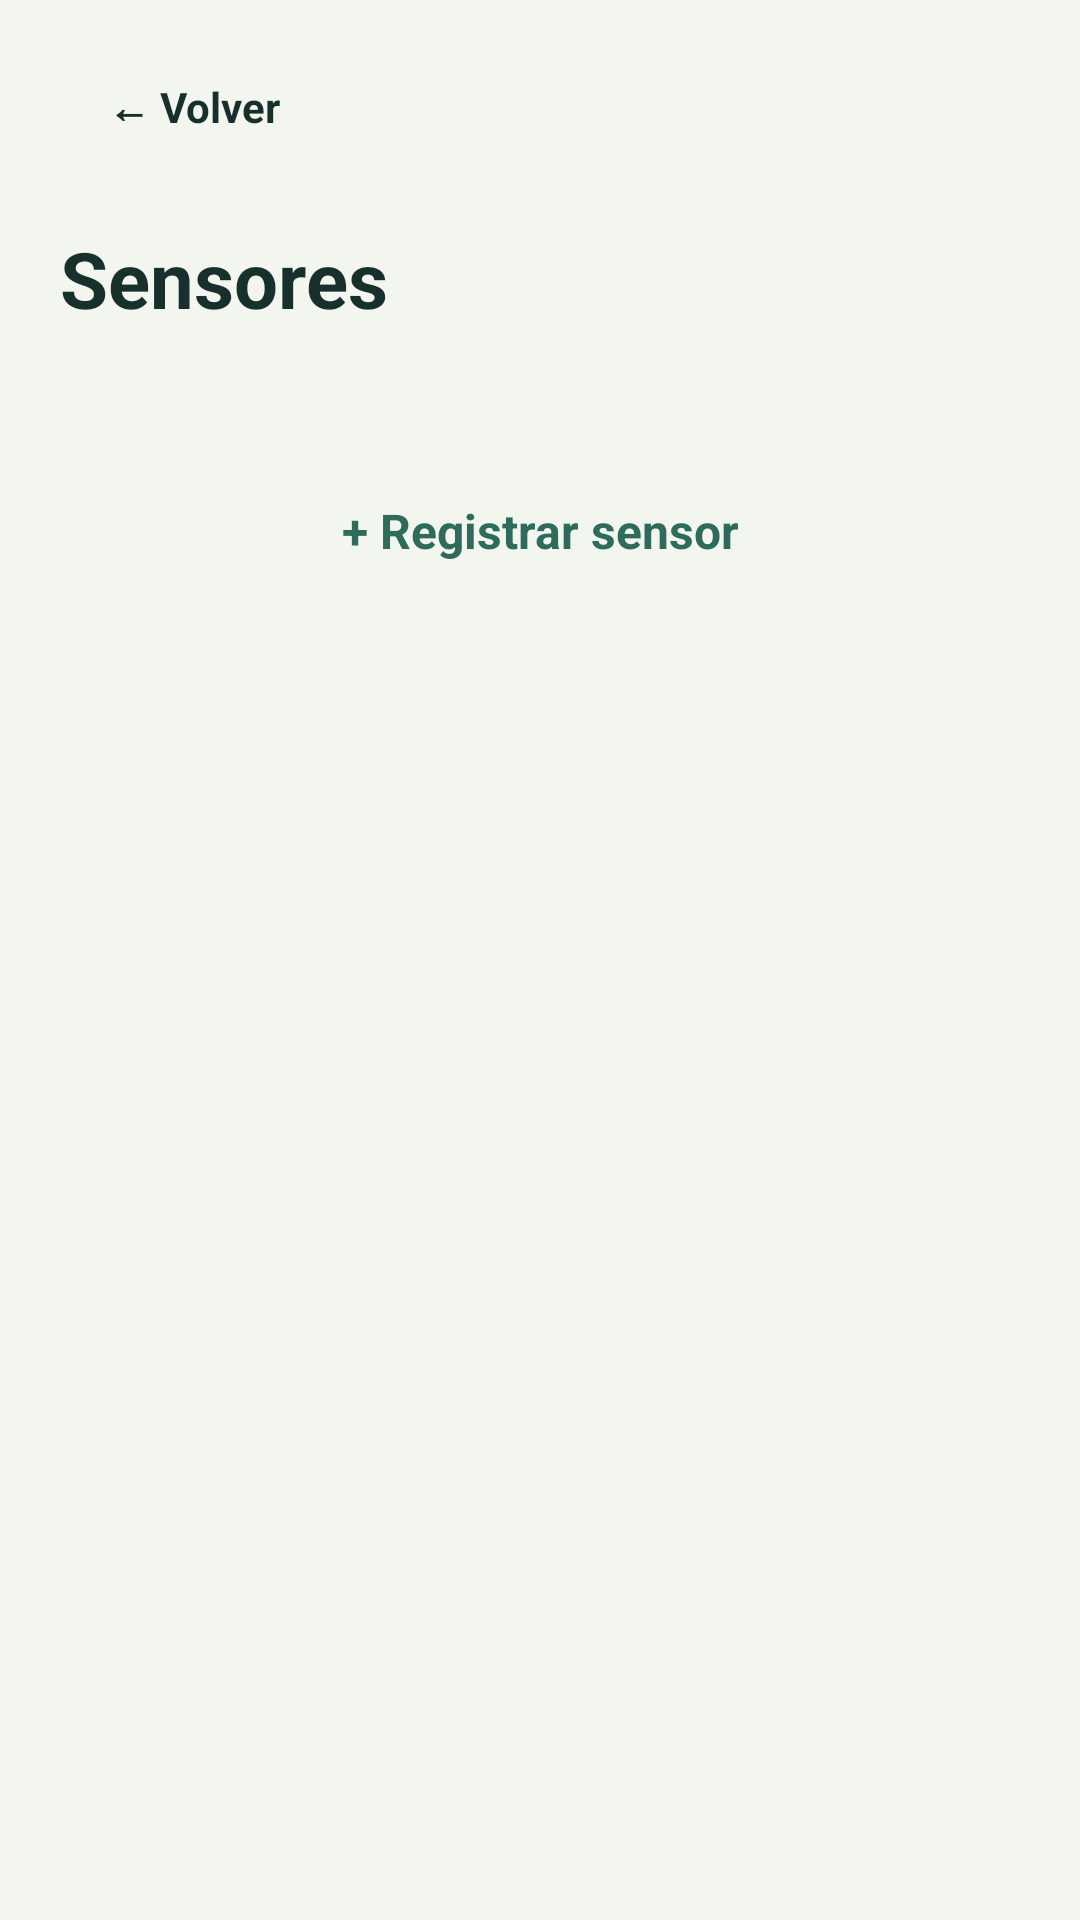

Layout XML and referenced resources for this Android screen:
<!-- AndroidManifest.xml: application theme Theme.Metl -->
<!-- res/layout/activity_sensores.xml -->
<?xml version="1.0" encoding="utf-8"?>
<LinearLayout xmlns:android="http://schemas.android.com/apk/res/android"
    android:layout_width="match_parent"
    android:layout_height="match_parent"
    android:background="@color/app_bg"
    android:fitsSystemWindows="true"
    android:orientation="vertical">

    <LinearLayout
        android:layout_width="match_parent"
        android:layout_height="wrap_content"
        android:gravity="center_vertical"
        android:orientation="horizontal"
        android:paddingStart="20dp"
        android:paddingTop="16dp"
        android:paddingEnd="20dp">

        <TextView
            android:id="@+id/btnVolver"
            android:layout_width="wrap_content"
            android:layout_height="wrap_content"
            android:background="@drawable/bg_card"
            android:clickable="true"
            android:focusable="true"
            android:foreground="?attr/selectableItemBackground"
            android:paddingStart="16dp"
            android:paddingTop="10dp"
            android:paddingEnd="16dp"
            android:paddingBottom="10dp"
            android:text="← Volver"
            android:textColor="@color/ink"
            android:textStyle="bold" />
    </LinearLayout>

    <ScrollView
        android:layout_width="match_parent"
        android:layout_height="0dp"
        android:layout_weight="1"
        android:overScrollMode="never">

        <LinearLayout
            android:layout_width="match_parent"
            android:layout_height="wrap_content"
            android:orientation="vertical"
            android:padding="20dp">

            <TextView
                android:layout_width="wrap_content"
                android:layout_height="wrap_content"
                android:text="Sensores"
                android:textColor="@color/ink"
                android:textSize="26sp"
                android:textStyle="bold" />

            <TextView
                android:id="@+id/tvSensoresEstado"
                android:layout_width="match_parent"
                android:layout_height="wrap_content"
                android:layout_marginTop="6dp"
                android:textColor="@color/muted"
                android:textSize="13sp" />

            <LinearLayout
                android:id="@+id/contenedor"
                android:layout_width="match_parent"
                android:layout_height="wrap_content"
                android:orientation="vertical" />

            <TextView
                android:id="@+id/btnRegistrar"
                android:layout_width="match_parent"
                android:layout_height="wrap_content"
                android:layout_marginTop="16dp"
                android:background="@drawable/bg_card"
                android:clickable="true"
                android:focusable="true"
                android:foreground="?attr/selectableItemBackground"
                android:gravity="center"
                android:padding="16dp"
                android:text="+ Registrar sensor"
                android:textColor="@color/green"
                android:textSize="16sp"
                android:textStyle="bold" />
        </LinearLayout>
    </ScrollView>
</LinearLayout>
<!-- resources referenced by this layout -->
<resources>
  <color name="app_bg">#F3F5EF</color>
  <color name="green">#2F6B5A</color>
  <color name="ink">#17302B</color>
  <color name="muted">#5B6E68</color>
  <style name="Theme.Metl" parent="Base.Theme.Metl" />
  <style name="Base.Theme.Metl" parent="Theme.Material3.DayNight.NoActionBar">
          
          
      </style>
</resources>
